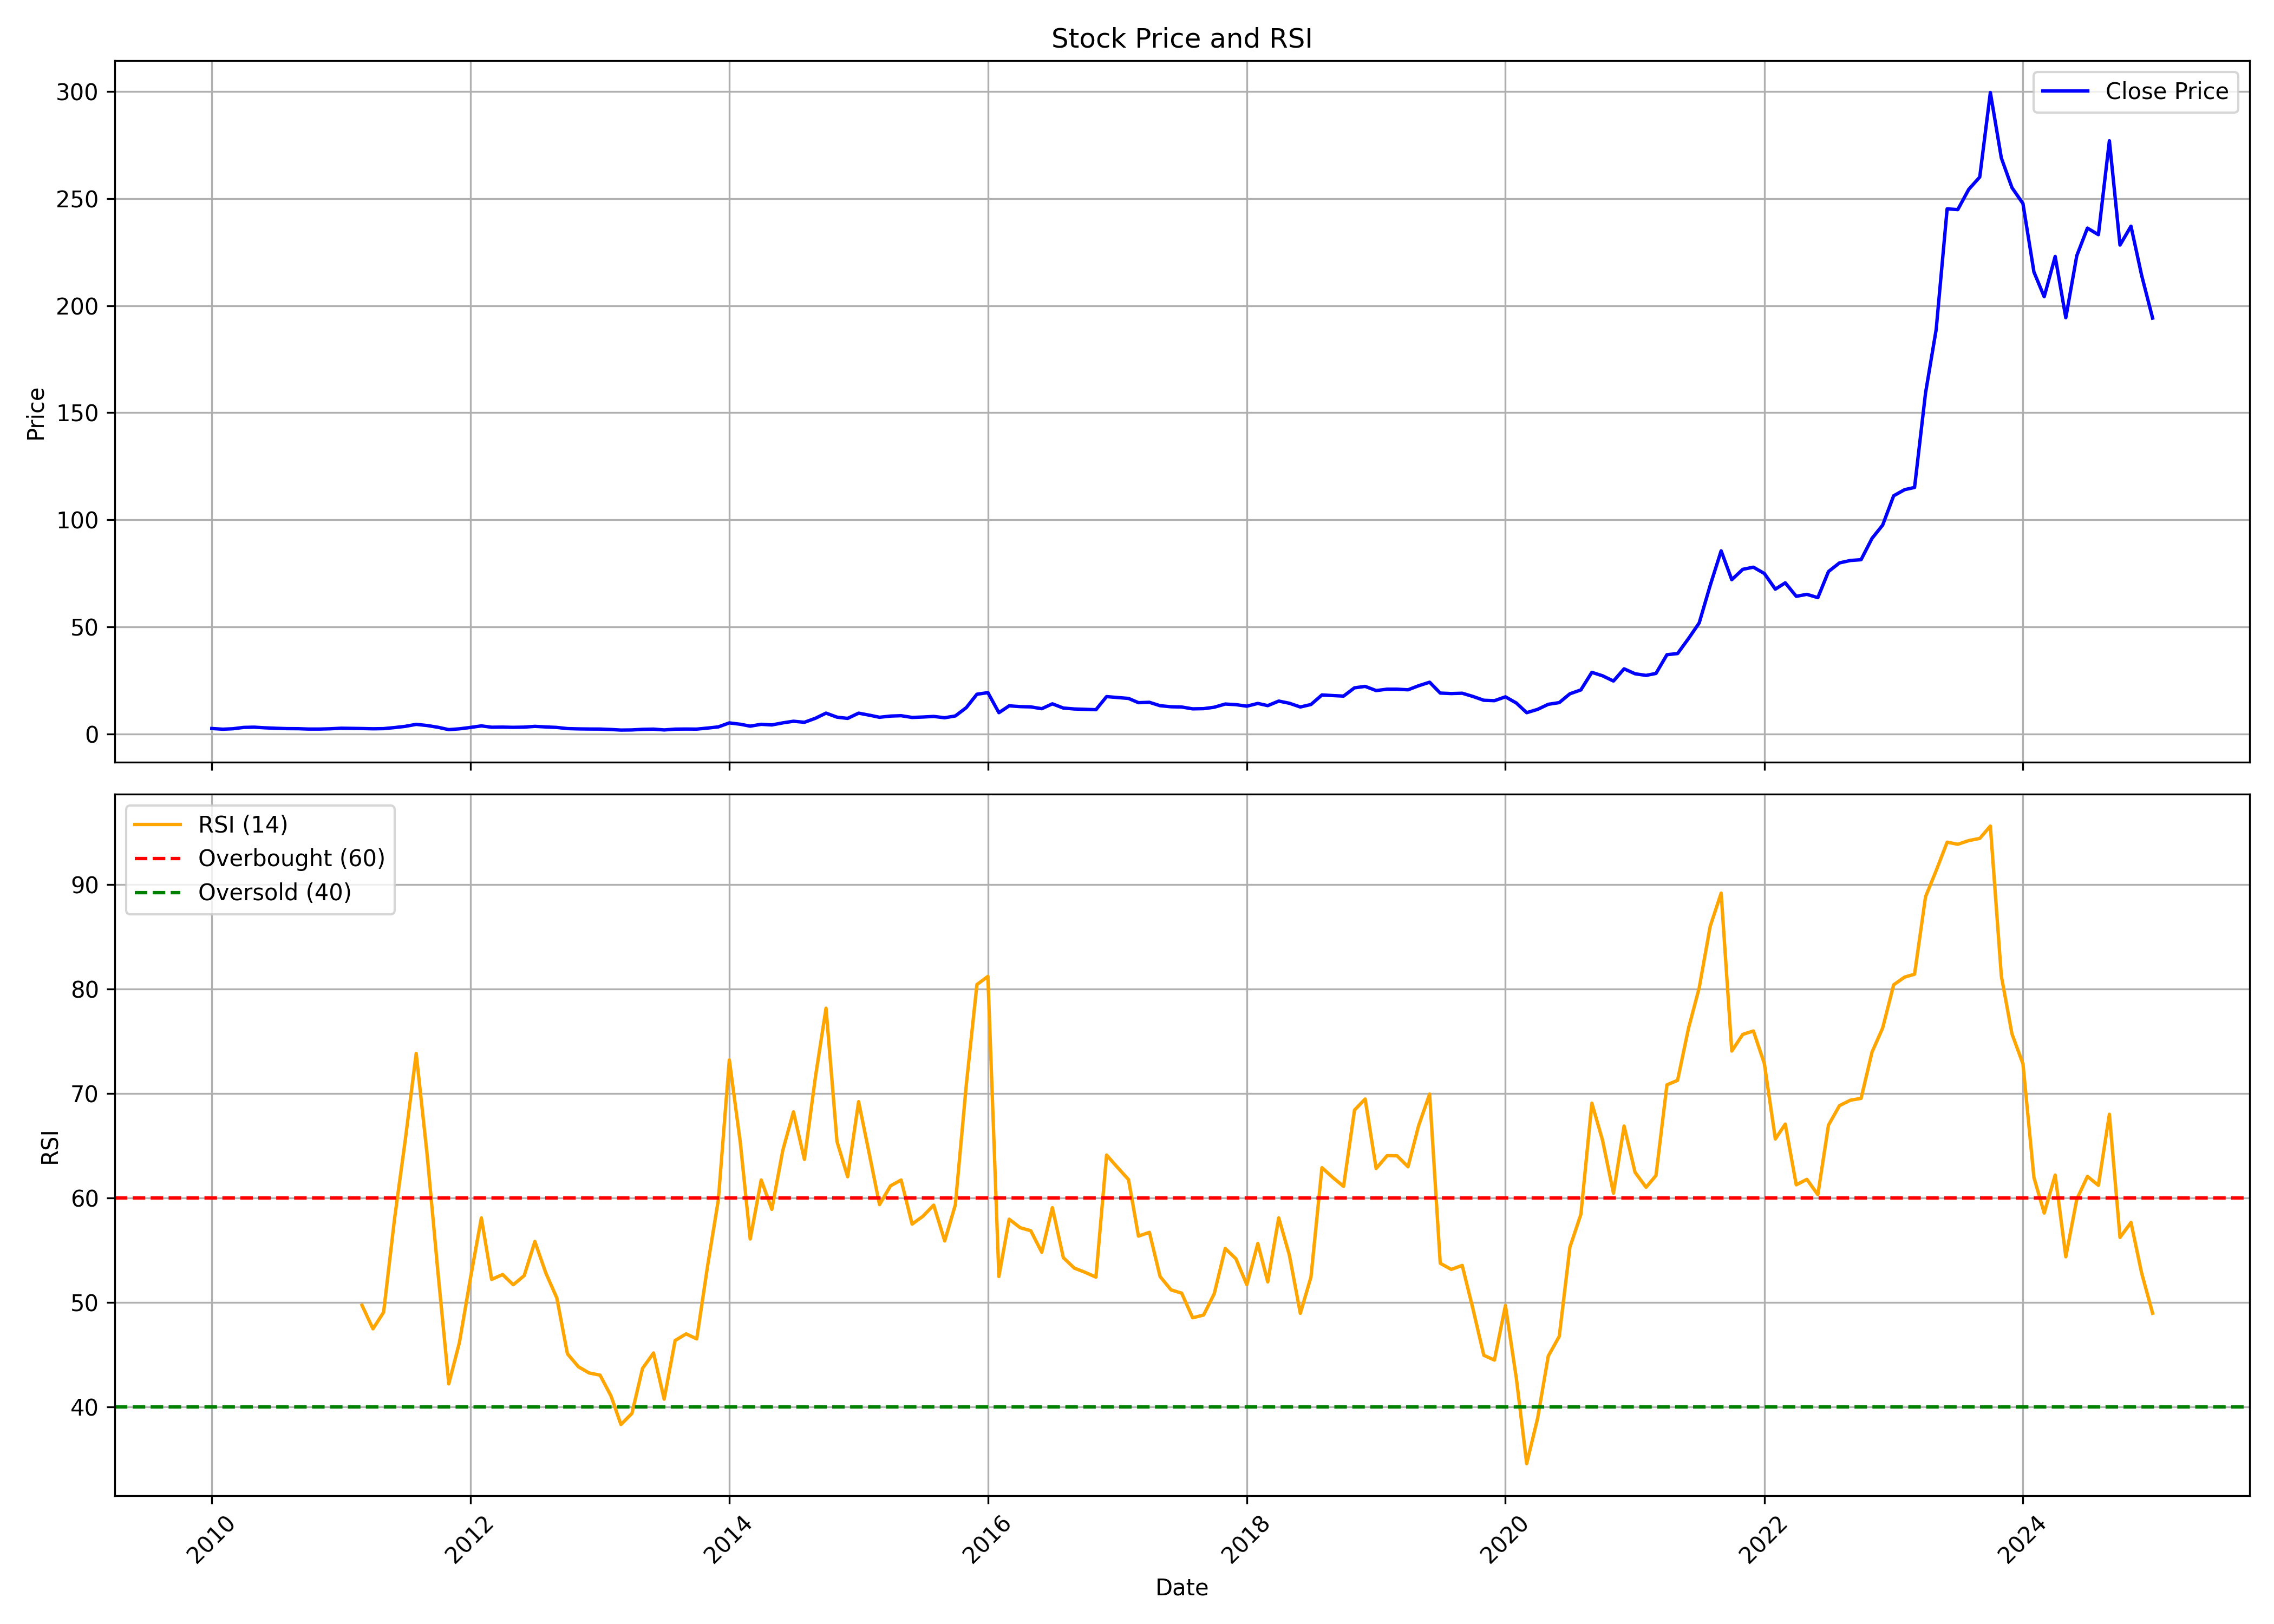

Source data for this figure (header and first rows):
, date, symbol, open, high, low, close, volume, rsi
0, 2010-01-01, SAKSOFT, 3.157, 3.747, 2.449, 2.513, 2452374, 
1, 2010-02-01, SAKSOFT, 2.522, 2.637, 2.099, 2.184, 2493558, 
2, 2010-03-01, SAKSOFT, 2.184, 2.571, 2.184, 2.39, 2878958, 
3, 2010-04-01, SAKSOFT, 2.544, 3.22, 2.302, 3.024, 2094608, 
4, 2010-05-01, SAKSOFT, 2.988, 3.135, 2.708, 3.127, 3555783, 
5, 2010-06-01, SAKSOFT, 3.037, 3.117, 2.61, 2.826, 973820, 
6, 2010-07-01, SAKSOFT, 2.841, 2.841, 2.468, 2.62, 913783, 
7, 2010-08-01, SAKSOFT, 2.595, 2.943, 2.405, 2.455, 388432, 
8, 2010-09-01, SAKSOFT, 2.502, 2.548, 2.254, 2.425, 652682, 
9, 2010-10-01, SAKSOFT, 2.425, 2.58, 2.154, 2.254, 251234, 
10, 2010-11-01, SAKSOFT, 2.335, 2.635, 1.871, 2.254, 372407, 
11, 2010-12-01, SAKSOFT, 2.109, 2.871, 1.786, 2.385, 6627307, 
12, 2011-01-01, SAKSOFT, 2.445, 2.705, 2.067, 2.638, 4828869, 
13, 2011-02-01, SAKSOFT, 2.57, 3.432, 2.487, 2.568, 6519696, 
14, 2011-03-01, SAKSOFT, 2.457, 2.801, 2.305, 2.497, 652770, 49.72
15, 2011-04-01, SAKSOFT, 2.405, 2.522, 2.117, 2.38, 143722, 47.46
16, 2011-05-01, SAKSOFT, 2.38, 2.605, 2.179, 2.455, 266998, 49.05
17, 2011-06-01, SAKSOFT, 2.332, 2.981, 2.285, 2.948, 5161871, 58.03
18, 2011-07-01, SAKSOFT, 2.821, 3.617, 2.821, 3.512, 2237121, 65.51
19, 2011-08-01, SAKSOFT, 3.57, 4.539, 3.264, 4.447, 2158856, 73.83
20, 2011-09-01, SAKSOFT, 4.447, 4.488, 3.254, 3.901, 2168770, 64.11
21, 2011-10-01, SAKSOFT, 4.029, 4.233, 3.006, 3.098, 726032, 53.03
22, 2011-11-01, SAKSOFT, 3.249, 3.249, 1.688, 1.989, 2650569, 42.19
23, 2011-12-01, SAKSOFT, 2.155, 2.448, 1.844, 2.359, 629844, 46.14
24, 2012-01-01, SAKSOFT, 2.16, 3.223, 2.142, 3.004, 731219, 52.27
25, 2012-02-01, SAKSOFT, 3.06, 4.182, 2.907, 3.733, 3181595, 58.08
26, 2012-03-01, SAKSOFT, 3.927, 4.077, 2.397, 3.106, 12917858, 52.2
27, 2012-04-01, SAKSOFT, 3.116, 3.519, 3.009, 3.162, 645210, 52.66
28, 2012-05-01, SAKSOFT, 3.162, 3.315, 2.708, 3.06, 331908, 51.68
29, 2012-06-01, SAKSOFT, 3.213, 3.213, 2.249, 3.154, 2278920, 52.56
30, 2012-07-01, SAKSOFT, 3.213, 3.978, 3.06, 3.511, 7977032, 55.83
31, 2012-08-01, SAKSOFT, 3.701, 3.701, 3.012, 3.236, 2003695, 52.8
32, 2012-09-01, SAKSOFT, 3.366, 3.688, 2.786, 3.012, 725071, 50.42
33, 2012-10-01, SAKSOFT, 3.163, 3.163, 2.34, 2.467, 709494, 45.07
34, 2012-11-01, SAKSOFT, 2.441, 2.638, 1.888, 2.332, 1757446, 43.83
35, 2012-12-01, SAKSOFT, 2.337, 2.363, 2.103, 2.27, 404434, 43.24
36, 2013-01-01, SAKSOFT, 2.218, 2.623, 2.137, 2.249, 783720, 43.03
37, 2013-02-01, SAKSOFT, 2.28, 2.753, 1.719, 2.054, 2446395, 41.03
38, 2013-03-01, SAKSOFT, 2.044, 2.044, 1.672, 1.776, 3648608, 38.3
39, 2013-04-01, SAKSOFT, 1.919, 1.919, 1.75, 1.844, 162721, 39.36
40, 2013-05-01, SAKSOFT, 1.844, 2.21, 1.826, 2.124, 238448, 43.67
41, 2013-06-01, SAKSOFT, 2.119, 2.311, 2, 2.223, 177722, 45.15
42, 2013-07-01, SAKSOFT, 2.223, 2.233, 1.844, 1.844, 53336, 40.73
43, 2013-08-01, SAKSOFT, 1.96, 2.485, 1.96, 2.22, 1612, 46.34
44, 2013-09-01, SAKSOFT, 2.22, 2.319, 2.099, 2.264, 29687, 46.98
45, 2013-10-01, SAKSOFT, 2.264, 2.264, 2.11, 2.228, 500, 46.5
46, 2013-11-01, SAKSOFT, 2.228, 2.723, 2.228, 2.723, 48473, 53.56
47, 2013-12-01, SAKSOFT, 2.709, 3.264, 2.709, 3.264, 34985, 59.82
48, 2014-01-01, SAKSOFT, 3.427, 5.285, 3.427, 5.13, 1462720, 73.22
49, 2014-02-01, SAKSOFT, 5.081, 5.081, 3.902, 4.501, 379608, 65.31
50, 2014-03-01, SAKSOFT, 4.694, 4.694, 3.59, 3.609, 1175296, 56.06
51, 2014-04-01, SAKSOFT, 3.617, 4.86, 3.617, 4.473, 849707, 61.72
52, 2014-05-01, SAKSOFT, 4.473, 4.904, 3.421, 4.175, 387245, 58.9
53, 2014-06-01, SAKSOFT, 4.197, 5.409, 4.04, 5.144, 1495784, 64.56
54, 2014-07-01, SAKSOFT, 4.973, 5.901, 4.719, 5.901, 580968, 68.24
55, 2014-08-01, SAKSOFT, 6.182, 6.82, 5.379, 5.418, 676632, 63.69
56, 2014-09-01, SAKSOFT, 5.412, 8.389, 5.357, 7.281, 1146544, 71.56
57, 2014-10-01, SAKSOFT, 7.655, 11.12, 7.624, 9.697, 1221696, 78.17
58, 2014-11-01, SAKSOFT, 9.827, 9.94, 6.921, 7.811, 386535, 65.39
59, 2014-12-01, SAKSOFT, 7.963, 8.585, 5.797, 7.229, 287497, 62.03
... 121 more rows
